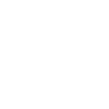
t = 0.00 s
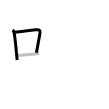
t = 2.25 s
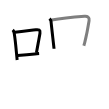
t = 4.50 s
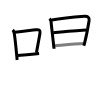
t = 6.50 s
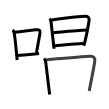
t = 8.75 s
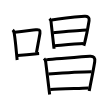
t = 11.00 s

The animated SVG that drew these frames (rendered in a browser with its animation timeline set to each time). Animation: 11 SMIL elements (animate=11); one cycle of 11.00 s.

<svg width="109px" height="109px" viewBox="0 0 px 109px" xmlns="http://www.w3.org/2000/svg" xmlns:xlink="http://www.w3.org/1999/xlink" xml:space="preserve" version="1.1"  baseProfile="full">
<path d="M12.75,29.88c0.81,0.81,1.25,2.12,1.47,3.38c0.95,5.48,1.66,13.3,2.38,21.01c0.18,1.93,0.36,3.86,0.55,5.74" style="fill:none;stroke:black;stroke-width:3;opacity:0">
  <animate attributeType="CSS" attributeName="opacity" from="0" to="1" begin="0s" dur="1s" repeatCount="Indefinite" fill="freeze" />
</path>
<path d="M14.95,32.17c9.63-1.25,16.32-1.84,20.93-2.43c2.75-0.35,4.62,0.21,4.08,3.41c-0.97,5.86-2.1,11.6-3.53,19.71" style="fill:none;stroke:black;stroke-width:3;opacity:0">
  <animate attributeType="CSS" attributeName="opacity" from="0" to="1" begin="1s" dur="1s" repeatCount="Indefinite" fill="freeze" />
</path>
<path d="M17.58,55.42c5.75-0.55,10.51-0.99,17.18-1.49c1.36-0.1,2.81-0.21,4.36-0.31" style="fill:none;stroke:black;stroke-width:3;opacity:0">
  <animate attributeType="CSS" attributeName="opacity" from="0" to="1" begin="2s" dur="1s" repeatCount="Indefinite" fill="freeze" />
</path>
<path d="M49.52,18.57c0.83,0.83,1.53,2.04,1.53,2.96c0,0.7,1.72,15.76,2.55,23.23c0.27,2.39,0.44,4,0.44,4.11" style="fill:none;stroke:black;stroke-width:3;opacity:0">
  <animate attributeType="CSS" attributeName="opacity" from="0" to="1" begin="3s" dur="1s" repeatCount="Indefinite" fill="freeze" />
</path>
<path d="M51.69,19.93c10.39-1.59,27.59-3.13,32.94-3.57c2.85-0.23,4.98,0.98,4.46,4.14c-0.86,5.38-1.96,12.65-4.32,21.79c-0.29,1.13-0.6,2.29-0.94,3.48" style="fill:none;stroke:black;stroke-width:3;opacity:0">
  <animate attributeType="CSS" attributeName="opacity" from="0" to="1" begin="4s" dur="1s" repeatCount="Indefinite" fill="freeze" />
</path>
<path d="M53.33,32.68c7.42-0.68,25.79-2.55,33.22-2.73" style="fill:none;stroke:black;stroke-width:3;opacity:0">
  <animate attributeType="CSS" attributeName="opacity" from="0" to="1" begin="5s" dur="1s" repeatCount="Indefinite" fill="freeze" />
</path>
<path d="M54.94,45.66c6.06-0.5,19.81-1.91,28.6-2.25" style="fill:none;stroke:black;stroke-width:3;opacity:0">
  <animate attributeType="CSS" attributeName="opacity" from="0" to="1" begin="6s" dur="1s" repeatCount="Indefinite" fill="freeze" />
</path>
<path d="M44.02,58.49c0.87,0.87,1.51,2.2,1.65,3.25c0.24,1.81,2.12,17.51,3.21,26.51c0.42,3.48,0.73,5.96,0.79,6.25" style="fill:none;stroke:black;stroke-width:3;opacity:0">
  <animate attributeType="CSS" attributeName="opacity" from="0" to="1" begin="7s" dur="1s" repeatCount="Indefinite" fill="freeze" />
</path>
<path d="M46.12,59.87c7-0.74,35.87-2.93,43.75-3.51c4.02-0.29,5.43,1.54,4.85,5.4c-0.92,6.07-3.14,17.17-4.67,24.9c-0.32,1.6-0.6,3.05-0.84,4.29" style="fill:none;stroke:black;stroke-width:3;opacity:0">
  <animate attributeType="CSS" attributeName="opacity" from="0" to="1" begin="8s" dur="1s" repeatCount="Indefinite" fill="freeze" />
</path>
<path d="M48.44,73.97c9.31-0.72,38.22-2.34,43.18-2.34" style="fill:none;stroke:black;stroke-width:3;opacity:0">
  <animate attributeType="CSS" attributeName="opacity" from="0" to="1" begin="9s" dur="1s" repeatCount="Indefinite" fill="freeze" />
</path>
<path d="M50.24,89.52c8.94-0.57,27.23-1.09,38.37-1.58" style="fill:none;stroke:black;stroke-width:3;opacity:0">
  <animate attributeType="CSS" attributeName="opacity" from="0" to="1" begin="10s" dur="1s" repeatCount="Indefinite" fill="freeze" />
</path>
</svg>
